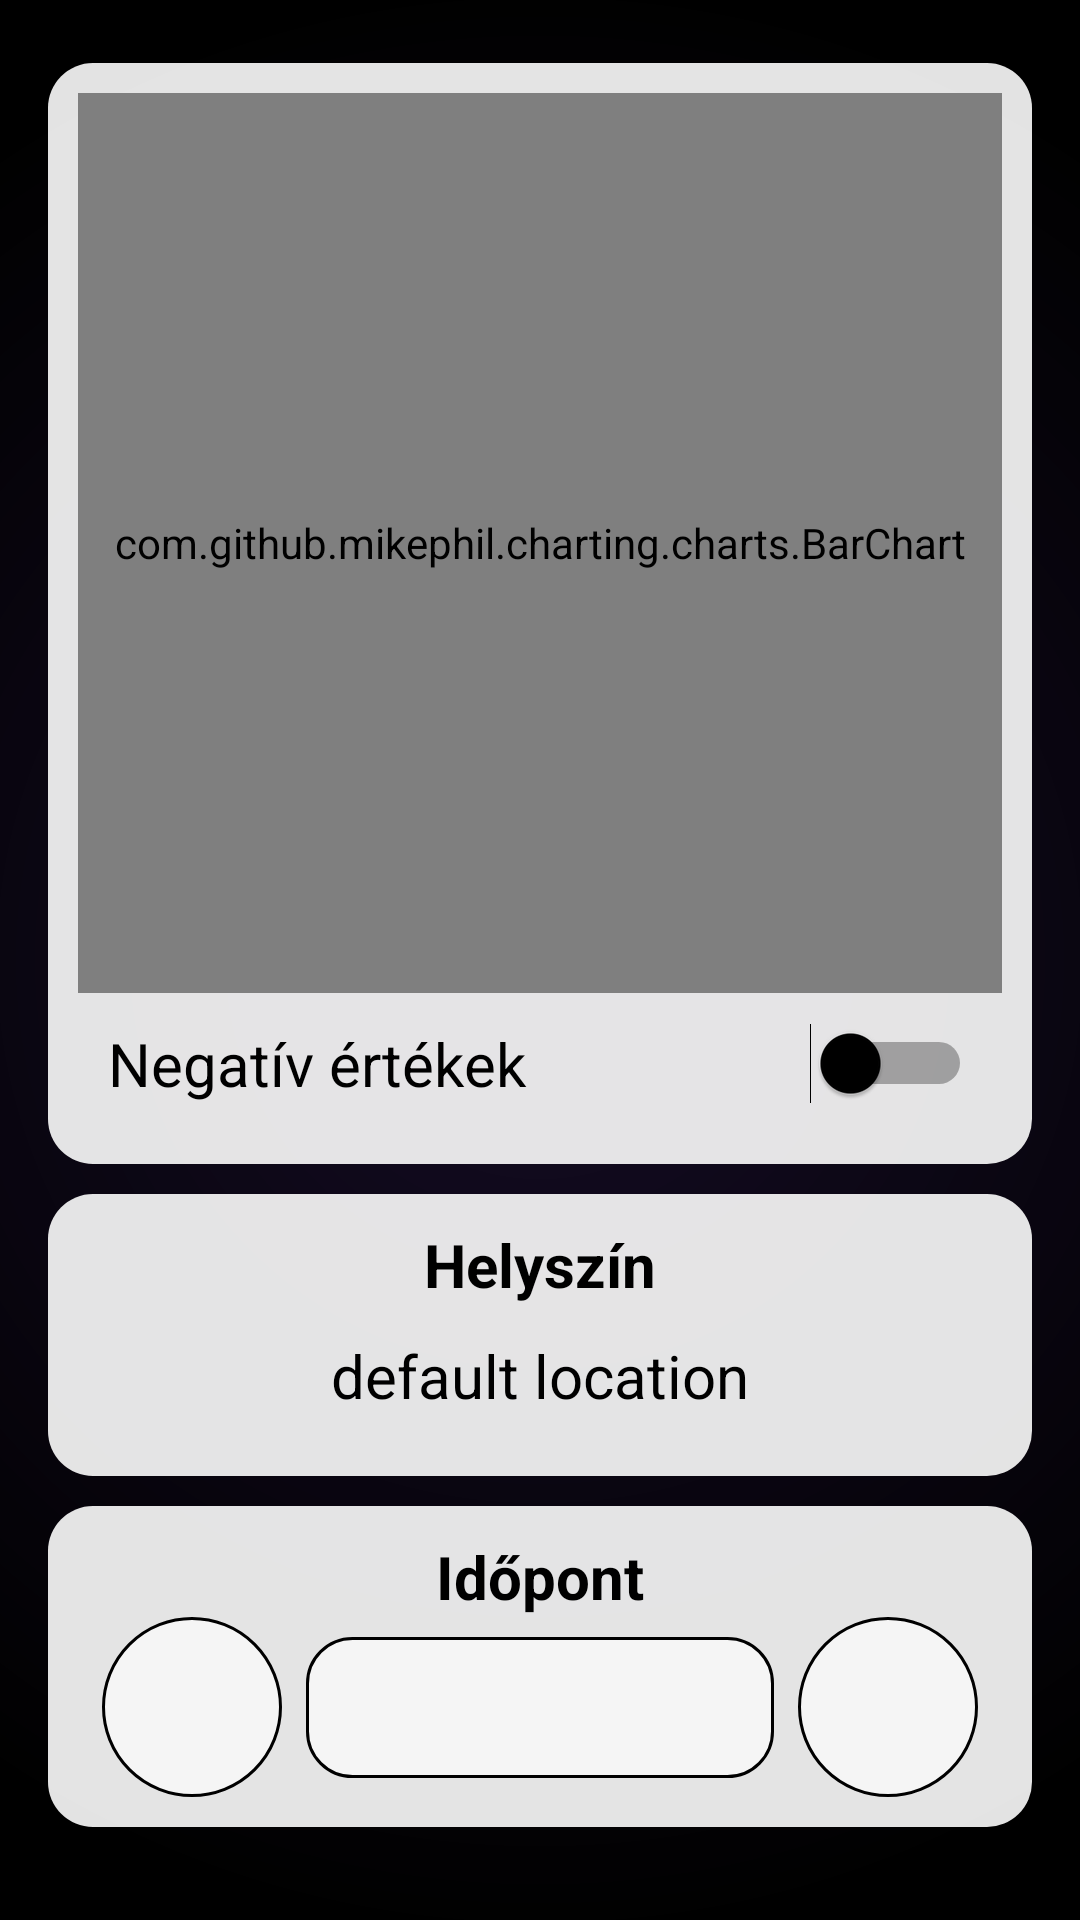

Here is an Android app screen rendered from its layout file. Give the layout XML and the strings, colors and styles it references.
<!-- AndroidManifest.xml: application theme Theme.AppCompat -->
<!-- res/layout/activity_light_pollution_app.xml -->
<?xml version="1.0" encoding="utf-8"?>
<androidx.constraintlayout.widget.ConstraintLayout xmlns:android="http://schemas.android.com/apk/res/android"
    xmlns:app="http://schemas.android.com/apk/res-auto"
    xmlns:tools="http://schemas.android.com/tools"
    android:layout_width="match_parent"
    android:layout_height="match_parent"
    android:background="@drawable/gradien_background"
    android:backgroundTint="#673AB7"
    android:backgroundTintMode="multiply"
    tools:context=".lightpollutionapp.LightPollutionAppActivity">

    <LinearLayout
        android:layout_width="match_parent"
        android:layout_height="match_parent"
        android:orientation="vertical"
        android:padding="16dp">

        <androidx.core.widget.NestedScrollView
            android:layout_width="match_parent"
            android:layout_height="wrap_content"
            android:layout_marginTop="5dp"
            android:layout_marginBottom="10dp"
            android:fillViewport="true">

            <LinearLayout
                android:layout_width="match_parent"
                android:layout_height="wrap_content"
                android:orientation="vertical">

                <LinearLayout
                    android:layout_width="match_parent"
                    android:layout_height="wrap_content"
                    android:layout_marginBottom="10dp"
                    android:background="@drawable/roundcorner"
                    android:backgroundTint="#EBF6F6F6"
                    android:orientation="vertical"
                    android:padding="10dp">

                    <com.github.mikephil.charting.charts.BarChart
                        android:id="@+id/barChart"
                        android:layout_width="match_parent"
                        android:layout_height="300dp">

                    </com.github.mikephil.charting.charts.BarChart>

                    <Switch
                        android:id="@+id/negativeValueSwitch"
                        android:layout_width="match_parent"
                        android:layout_height="wrap_content"
                        android:layout_weight="1"
                        android:padding="10dp"
                        android:text="@string/lightPollutionApp_showNegativeValuesLabel"
                        android:textColor="@color/black"
                        android:textSize="20sp"
                        android:thumbTint="@color/black"
                        android:trackTint="@color/black" />

                </LinearLayout>

                <LinearLayout
                    android:layout_width="match_parent"
                    android:layout_height="wrap_content"
                    android:layout_marginBottom="10dp"
                    android:background="@drawable/roundcorner"
                    android:backgroundTint="#EBF6F6F6"
                    android:orientation="vertical"
                    android:padding="10dp">

                    <TextView
                        android:id="@+id/textView7"
                        android:layout_width="match_parent"
                        android:layout_height="wrap_content"
                        android:gravity="center"
                        android:text="@string/lightPollutionApp_locationLabel"
                        android:textAlignment="center"
                        android:textColor="#000000"
                        android:textSize="20sp"
                        android:textStyle="bold" />

                    <TextView
                        android:id="@+id/locationTextView"
                        android:layout_width="match_parent"
                        android:layout_height="wrap_content"
                        android:onClick="onLocationButtonClick"
                        android:paddingTop="10dp"
                        android:paddingBottom="10dp"
                        android:text="@string/lightPollutionApp_defaultLocation"
                        android:textAlignment="center"
                        android:textColor="#000000"
                        android:textSize="20sp" />
                </LinearLayout>

                <LinearLayout
                    android:layout_width="match_parent"
                    android:layout_height="wrap_content"
                    android:layout_marginBottom="10dp"
                    android:background="@drawable/roundcorner"
                    android:backgroundTint="#EBF6F6F6"
                    android:orientation="vertical"
                    android:padding="10dp">

                    <TextView
                        android:id="@+id/textView3"
                        android:layout_width="match_parent"
                        android:layout_height="wrap_content"
                        android:gravity="center"
                        android:text="@string/lightPollutionApp_dateLabel"
                        android:textAlignment="center"
                        android:textColor="#000000"
                        android:textSize="20sp"
                        android:textStyle="bold" />

                    <androidx.constraintlayout.widget.ConstraintLayout
                        android:layout_width="match_parent"
                        android:layout_height="wrap_content">

                        <Button
                            android:id="@+id/lastDayButton"
                            android:layout_width="60dp"
                            android:layout_height="60dp"
                            android:layout_marginStart="8dp"
                            android:background="@drawable/circlecornerforbuttons"
                            android:foreground="@drawable/icons8_subtract_30"
                            android:foregroundGravity="center"
                            android:foregroundTint="#000000"
                            android:onClick="onLastDayButtonClick"
                            app:layout_constraintBottom_toBottomOf="parent"
                            app:layout_constraintEnd_toStartOf="@+id/dateTextView"
                            app:layout_constraintHorizontal_bias="0.0"
                            app:layout_constraintStart_toStartOf="parent"
                            app:layout_constraintTop_toTopOf="parent"
                            tools:ignore="SpeakableTextPresentCheck" />

                        <TextView
                            android:id="@+id/dateTextView"
                            android:layout_width="0dp"
                            android:layout_height="wrap_content"
                            android:layout_marginStart="8dp"
                            android:layout_marginEnd="8dp"
                            android:background="@drawable/roundcornerforbuttons"
                            android:onClick="onDateButtonClick"
                            android:padding="10dp"
                            android:textAlignment="center"
                            android:textColor="#000000"
                            android:textSize="20sp"
                            app:layout_constraintBottom_toBottomOf="parent"
                            app:layout_constraintEnd_toStartOf="@+id/nextDayButton"
                            app:layout_constraintHorizontal_bias="0.5"
                            app:layout_constraintStart_toEndOf="@+id/lastDayButton"
                            app:layout_constraintTop_toTopOf="parent"
                            app:layout_constraintVertical_bias="0.509" />

                        <Button
                            android:id="@+id/nextDayButton"
                            android:layout_width="60dp"
                            android:layout_height="60dp"
                            android:layout_marginEnd="8dp"
                            android:background="@drawable/circlecornerforbuttons"
                            android:foreground="@android:drawable/ic_input_add"
                            android:foregroundGravity="center"
                            android:foregroundTint="#000000"
                            android:onClick="onNextDayButtonClick"
                            app:layout_constraintBottom_toBottomOf="parent"
                            app:layout_constraintEnd_toEndOf="parent"
                            app:layout_constraintHorizontal_bias="1.0"
                            app:layout_constraintStart_toEndOf="@+id/dateTextView"
                            app:layout_constraintTop_toTopOf="parent"
                            tools:ignore="SpeakableTextPresentCheck" />

                    </androidx.constraintlayout.widget.ConstraintLayout>
                </LinearLayout>

            </LinearLayout>
        </androidx.core.widget.NestedScrollView>

    </LinearLayout>

</androidx.constraintlayout.widget.ConstraintLayout>
<!-- resources referenced by this layout -->
<resources>
  <color name="black">#FF000000</color>
  <!-- drawable circlecornerforbuttons (drawable) -->
  <?xml version="1.0" encoding="utf-8"?>
  <shape xmlns:android="http://schemas.android.com/apk/res/android">
      <corners android:radius="1000dp" />
      <solid android:color="@color/widget_white" />
      <stroke android:width="1dp"
          android:color="@color/black"/>
  </shape>
  <!-- drawable gradien_background (drawable) -->
  <?xml version="1.0" encoding="utf-8"?>
  <shape xmlns:android="http://schemas.android.com/apk/res/android" android:shape="rectangle" >
      <gradient
          android:type="radial"
          android:gradientRadius="90%p"
          android:startColor="#333333"
          android:endColor="#000000"
          />
      <corners
          android:radius="0dp"/>
  
  
  </shape>
  <!-- drawable roundcorner (drawable) -->
  <?xml version="1.0" encoding="utf-8"?>
  <shape xmlns:android="http://schemas.android.com/apk/res/android">
      <corners android:radius="15dp" />
      
      <gradient
          android:type="radial"
              android:gradientRadius="100%p"
          android:startColor="#FFFFFF"
          android:endColor="#888888" />
  </shape>
  <!-- drawable roundcornerforbuttons (drawable) -->
  <?xml version="1.0" encoding="utf-8"?>
  <shape xmlns:android="http://schemas.android.com/apk/res/android">
      <corners android:radius="15dp" />
      <solid android:color="@color/widget_white" />
      <stroke android:width="1dp"
          android:color="@color/black"/>
  </shape>
  <string name="lightPollutionApp_dateLabel">Időpont</string>
  <string name="lightPollutionApp_defaultLocation">default location</string>
  <string name="lightPollutionApp_locationLabel">Helyszín</string>
  <string name="lightPollutionApp_showNegativeValuesLabel">Negatív értékek</string>
  <color name="widget_white">#F2F6F6F6</color>
</resources>
